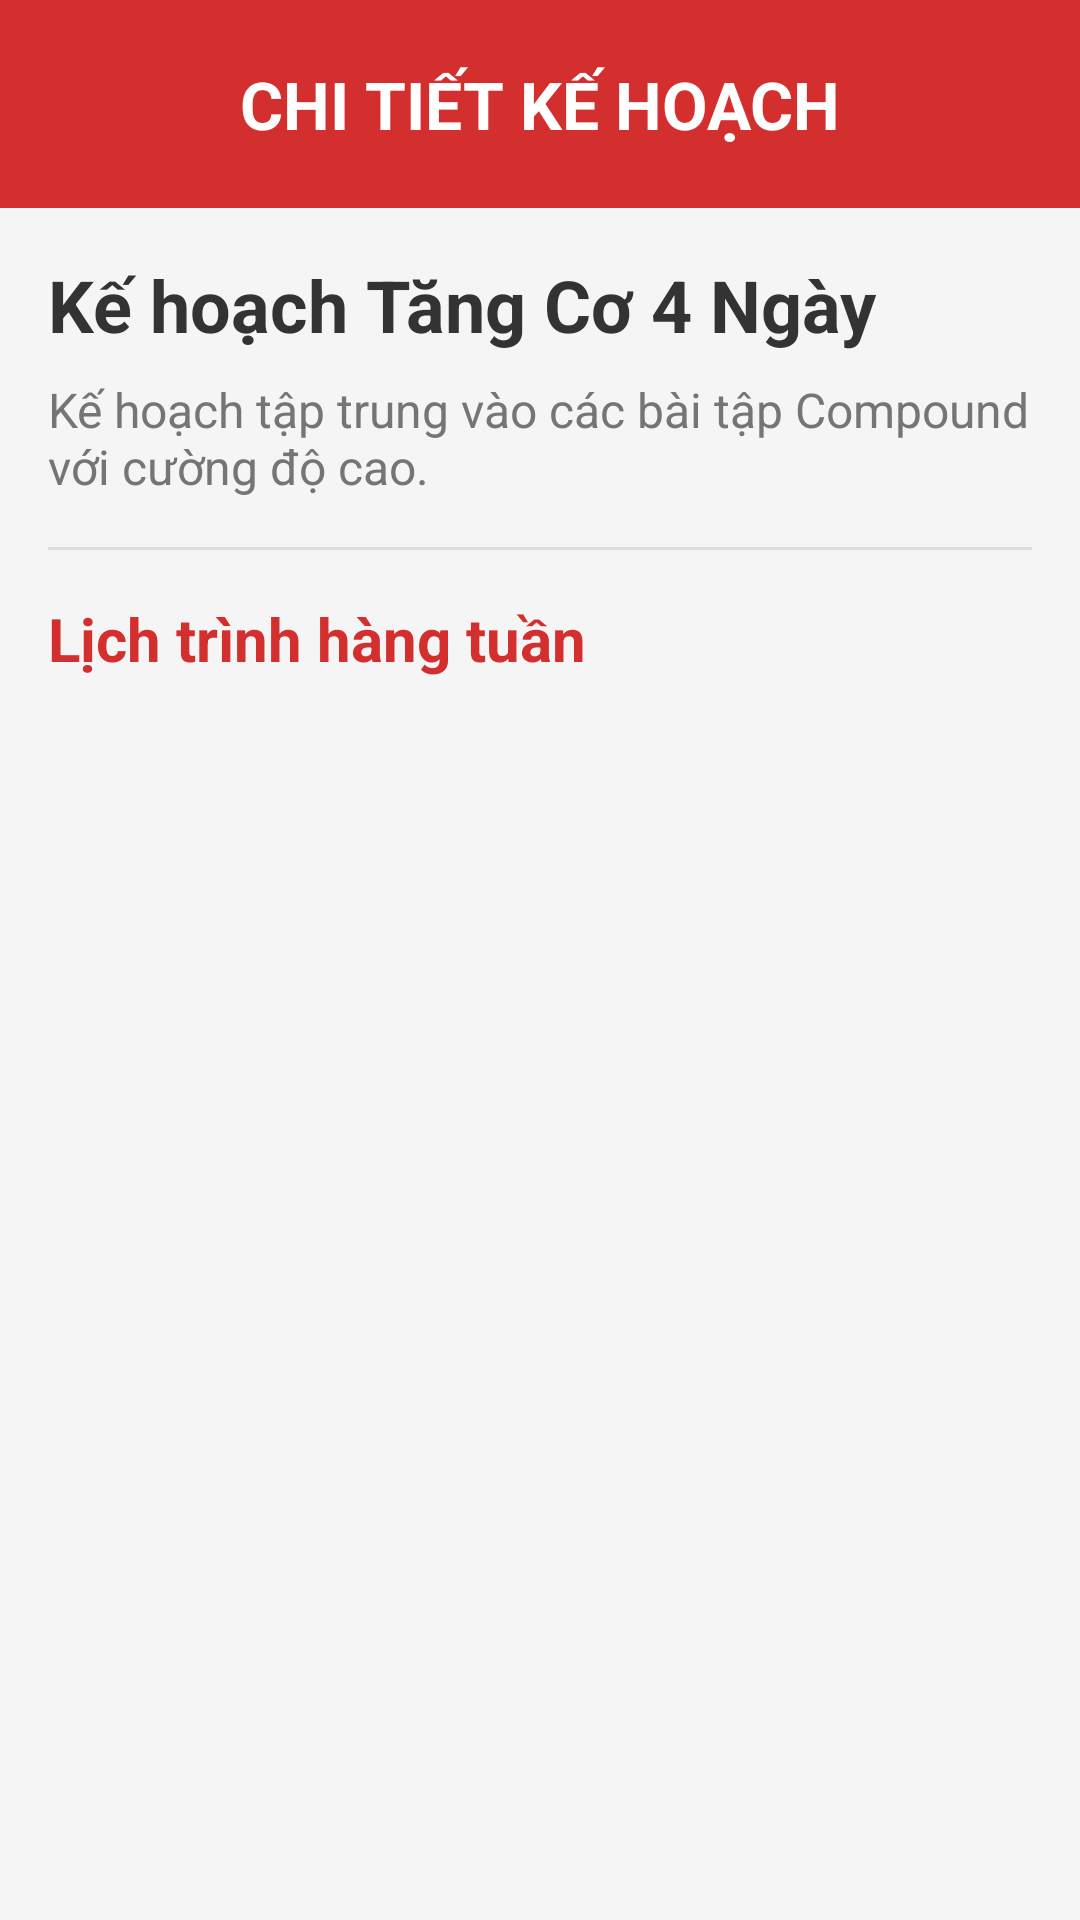

Reconstruct the res/layout file that produces this screen, plus the resources it refers to.
<!-- AndroidManifest.xml: application theme Theme.GymMasterApp -->
<!-- res/layout/activity_workout_detail.xml -->
<?xml version="1.0" encoding="utf-8"?>
<LinearLayout xmlns:android="http://schemas.android.com/apk/res/android"
    android:layout_width="match_parent"
    android:layout_height="match_parent"
    xmlns:app="http://schemas.android.com/apk/res-app"
    android:orientation="vertical"
    android:background="#F5F5F5">

    <TextView
        android:layout_width="match_parent"
        android:layout_height="wrap_content"
        android:text="CHI TIẾT KẾ HOẠCH"
        android:gravity="center"
        android:padding="20dp"
        android:textSize="22sp"
        android:textStyle="bold"
        android:textColor="@android:color/white"
        android:background="#D32F2F"/>

    <androidx.core.widget.NestedScrollView
        android:layout_width="match_parent"
        android:layout_height="match_parent">

        <LinearLayout
            android:layout_width="match_parent"
            android:layout_height="wrap_content"
            android:orientation="vertical"
            android:padding="16dp">

            <TextView
                android:id="@+id/tvWorkoutDetailName"
                android:layout_width="wrap_content"
                android:layout_height="wrap_content"
                android:text="Kế hoạch Tăng Cơ 4 Ngày"
                android:textSize="24sp"
                android:textStyle="bold"
                android:textColor="#333"/>

            <TextView
                android:id="@+id/tvWorkoutDetailDescription"
                android:layout_width="wrap_content"
                android:layout_height="wrap_content"
                android:text="Kế hoạch tập trung vào các bài tập Compound với cường độ cao."
                android:textSize="16sp"
                android:textColor="#757575"
                android:layout_marginTop="8dp"/>

            <View android:layout_width="match_parent" android:layout_height="1dp" android:background="#DDD" android:layout_marginTop="16dp" android:layout_marginBottom="16dp"/>

            <TextView
                android:layout_width="wrap_content"
                android:layout_height="wrap_content"
                android:text="Lịch trình hàng tuần"
                android:textSize="20sp"
                android:textStyle="bold"
                android:textColor="#D32F2F"/>

            
            <LinearLayout
                android:id="@+id/layoutDayContainer"
                android:layout_width="match_parent"
                android:layout_height="wrap_content"
                android:orientation="vertical"
                android:layout_marginTop="8dp"/>

            <ProgressBar
                android:id="@+id/progressBar"
                android:layout_width="wrap_content"
                android:layout_height="wrap_content"
                android:layout_gravity="center"
                android:visibility="gone"/>

        </LinearLayout>
    </androidx.core.widget.NestedScrollView>
</LinearLayout>
<!-- resources referenced by this layout -->
<resources>
  <style name="Theme.GymMasterApp" parent="Base.Theme.GymMasterApp" />
  <style name="Base.Theme.GymMasterApp" parent="Theme.Material3.DayNight.NoActionBar">
          
          
      </style>
</resources>
